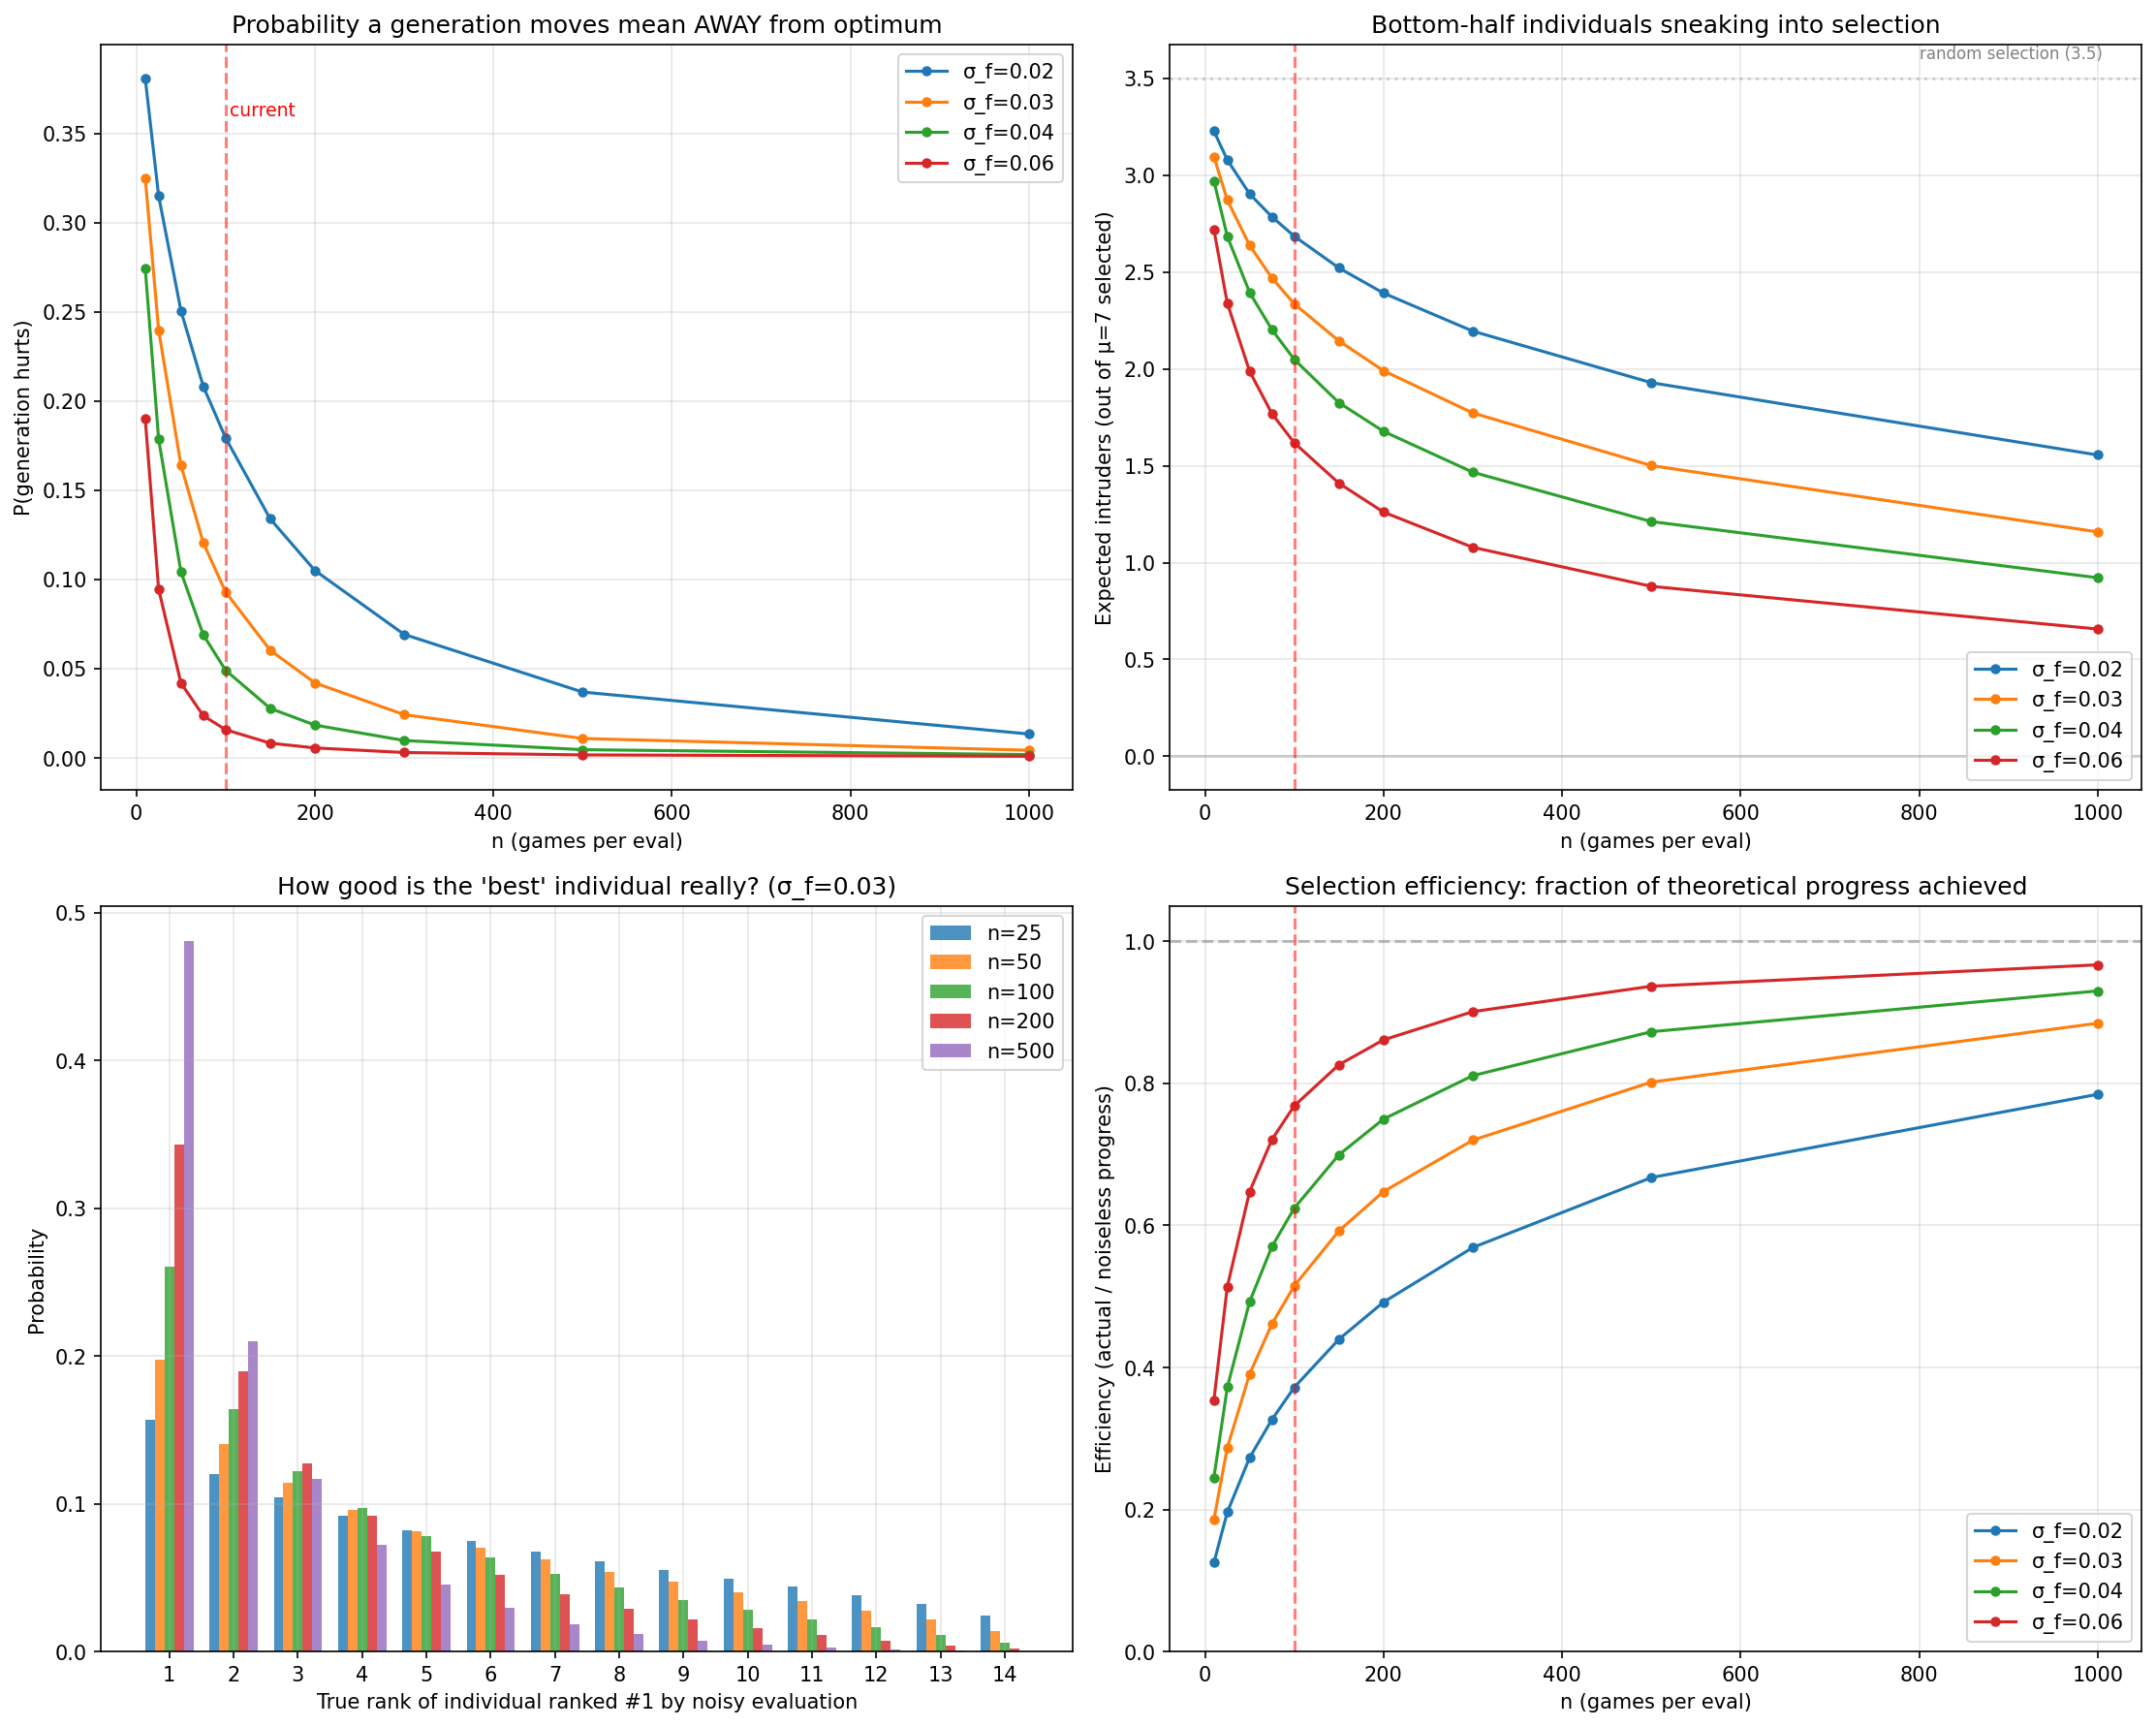

Source code (Python):
"""
Quantify CMA-ES selection pressure under Bernoulli evaluation noise.

Key question: how often does noise cause a generation to move the mean
in the WRONG direction (away from the true optimum)?

The mean update is Δm = Σ w_i * (x_{π(i)} - m), where π(i) ranks by
noisy fitness. The "true quality" of this update is Σ w_i * f_true(x_{π(i)}).
If this is negative, the generation made things worse.
"""

import numpy as np
import matplotlib.pyplot as plt
from scipy.stats import norm

np.random.seed(42)
N_MC = 500_000

def cma_weights(lam):
    mu = lam // 2
    raw = np.log(mu + 0.5) - np.log(np.arange(1, mu + 1).astype(float))
    return raw / raw.sum()

def mu_eff(lam):
    w = cma_weights(lam)
    return 1.0 / np.sum(w**2)

LAM = 14
MU = LAM // 2
W = cma_weights(LAM)
MU_EFF = mu_eff(LAM)

print(f"λ={LAM}, μ={MU}, μ_eff={MU_EFF:.2f}")
print(f"Weights: {np.round(W, 3)}")
print()

def simulate_selection(rho, n_trials=N_MC):
    """
    Simulate one CMA-ES generation's selection step in 1D.

    True fitnesses z_i ~ N(0,1).
    Noisy fitnesses g_i = z_i + ε_i, Corr(z,g) = rho.
    Select top-μ by g, compute weighted sum of true z values.
    """
    sigma_eps = np.sqrt((1 - rho**2) / rho**2) if rho < 0.999 else 0.0

    z = np.random.randn(n_trials, LAM)  # true fitness
    eps = sigma_eps * np.random.randn(n_trials, LAM)  # noise
    g = z + eps  # noisy fitness

    # Rank by noisy fitness (descending)
    noisy_order = np.argsort(-g, axis=1)  # indices sorted by noisy fitness desc
    true_order = np.argsort(-z, axis=1)   # true ranking

    # Weighted selection response (true fitness of noisy-selected individuals)
    selection_response = np.zeros(n_trials)
    for i in range(MU):
        selected_idx = noisy_order[:, i]
        selected_true = z[np.arange(n_trials), selected_idx]
        selection_response += W[i] * selected_true

    # Noiseless selection response (for comparison)
    noiseless_response = np.zeros(n_trials)
    for i in range(MU):
        selected_idx = true_order[:, i]
        selected_true = z[np.arange(n_trials), selected_idx]
        noiseless_response += W[i] * selected_true

    # Count intruders: true bottom-half individuals that got selected
    intruders = np.zeros(n_trials)
    for trial in range(min(n_trials, 100_000)):  # limit for speed
        true_bottom = set(true_order[trial, MU:])
        noisy_top = set(noisy_order[trial, :MU])
        intruders[trial] = len(true_bottom & noisy_top)

    # True fitness of individual ranked #1 by noisy eval
    best_noisy_idx = noisy_order[:, 0]
    true_fitness_of_noisy_best = z[np.arange(n_trials), best_noisy_idx]

    # True rank of individual ranked #1 by noisy eval
    true_ranks = np.argsort(np.argsort(-z, axis=1), axis=1)  # 0-indexed true rank
    true_rank_of_noisy_best = true_ranks[np.arange(n_trials), best_noisy_idx] + 1

    return {
        'selection_response': selection_response,
        'noiseless_response': noiseless_response,
        'p_regression': np.mean(selection_response < 0),
        'mean_response': np.mean(selection_response),
        'mean_noiseless': np.mean(noiseless_response),
        'efficiency': np.mean(selection_response) / np.mean(noiseless_response),
        'mean_intruders': np.mean(intruders[:100_000]),
        'true_fitness_of_best': true_fitness_of_noisy_best,
        'true_rank_of_best': true_rank_of_noisy_best,
    }


# ── Compute for range of rho values ──

def rho_from_n(n_games, sigma_f):
    return sigma_f / np.sqrt(sigma_f**2 + 0.25 / n_games)

# Build results for various (n_games, sigma_f) combos
sigma_f_values = [0.02, 0.03, 0.04, 0.06]
n_games_range = [10, 25, 50, 75, 100, 150, 200, 300, 500, 1000]

fig, axes = plt.subplots(2, 2, figsize=(15, 12))

# ━━━ Chart 1: P(regression) vs n_games ━━━
ax = axes[0, 0]
print("P(generation moves mean in WRONG direction):")
print(f"{'n_games':>8}", end="")
for sf in sigma_f_values:
    print(f"  σ_f={sf:.2f}", end="")
print()
print("-" * 60)

for sf in sigma_f_values:
    p_regs = []
    for n in n_games_range:
        r = rho_from_n(n, sf)
        result = simulate_selection(r, n_trials=200_000)
        p_regs.append(result['p_regression'])
    ax.plot(n_games_range, p_regs, 'o-', label=f"σ_f={sf}", linewidth=1.5, markersize=4)

    # Print
    for n, p in zip(n_games_range, p_regs):
        pass
    print(f"  n={n_games_range[-1]:>4}:", "  ".join(f"{p:.1%}" for p in p_regs[-1:]))

# Print full table
print()
print("Full table: P(regression)")
print(f"{'n_games':>8}", end="")
for sf in sigma_f_values:
    print(f"{'σ_f='+str(sf):>10}", end="")
print()

all_p_regs = {}
for sf in sigma_f_values:
    all_p_regs[sf] = []
    for n in n_games_range:
        r = rho_from_n(n, sf)
        result = simulate_selection(r, n_trials=200_000)
        all_p_regs[sf].append(result['p_regression'])

for i, n in enumerate(n_games_range):
    print(f"{n:>8}", end="")
    for sf in sigma_f_values:
        print(f"{all_p_regs[sf][i]:>10.1%}", end="")
    print()

ax.axvline(x=100, color='red', linestyle='--', alpha=0.5)
ax.text(105, ax.get_ylim()[1] * 0.9 if ax.get_ylim()[1] > 0 else 0.3, 'current', color='red', fontsize=9)
ax.set_xlabel("n (games per eval)")
ax.set_ylabel("P(generation hurts)")
ax.set_title("Probability a generation moves mean AWAY from optimum")
ax.legend()
ax.grid(True, alpha=0.3)

# ━━━ Chart 2: Expected intruders vs n_games ━━━
ax = axes[0, 1]
for sf in sigma_f_values:
    intruders = []
    for n in n_games_range:
        r = rho_from_n(n, sf)
        result = simulate_selection(r, n_trials=100_000)
        intruders.append(result['mean_intruders'])
    ax.plot(n_games_range, intruders, 'o-', label=f"σ_f={sf}", linewidth=1.5, markersize=4)

ax.axhline(y=0, color='gray', linestyle='-', alpha=0.3)
ax.axhline(y=MU/2, color='gray', linestyle=':', alpha=0.3)
ax.text(800, MU/2 + 0.1, f"random selection ({MU/2})", fontsize=8, color='gray')
ax.axvline(x=100, color='red', linestyle='--', alpha=0.5)
ax.set_xlabel("n (games per eval)")
ax.set_ylabel(f"Expected intruders (out of μ={MU} selected)")
ax.set_title("Bottom-half individuals sneaking into selection")
ax.legend()
ax.grid(True, alpha=0.3)

# ━━━ Chart 3: True rank of noisy-best individual ━━━
ax = axes[1, 0]
sf = 0.03  # focus on one sigma_f
key_ns = [25, 50, 100, 200, 500]
for n in key_ns:
    r = rho_from_n(n, sf)
    result = simulate_selection(r, n_trials=300_000)
    ranks = result['true_rank_of_best']
    # Histogram of true ranks
    counts = np.bincount(ranks.astype(int), minlength=LAM+1)[1:LAM+1]
    ax.bar(np.arange(1, LAM+1) + (key_ns.index(n) - 2) * 0.15,
           counts / len(ranks), width=0.15, label=f"n={n}", alpha=0.8)

ax.set_xlabel("True rank of individual ranked #1 by noisy evaluation")
ax.set_ylabel("Probability")
ax.set_title(f"How good is the 'best' individual really? (σ_f={sf})")
ax.legend()
ax.grid(True, alpha=0.3)
ax.set_xticks(range(1, LAM+1))

# ━━━ Chart 4: Selection efficiency ━━━
ax = axes[1, 1]
print("\nSelection efficiency (actual / noiseless progress):")
for sf in sigma_f_values:
    effs = []
    for n in n_games_range:
        r = rho_from_n(n, sf)
        result = simulate_selection(r, n_trials=200_000)
        effs.append(result['efficiency'])
    ax.plot(n_games_range, effs, 'o-', label=f"σ_f={sf}", linewidth=1.5, markersize=4)

ax.axhline(y=1.0, color='gray', linestyle='--', alpha=0.5)
ax.axvline(x=100, color='red', linestyle='--', alpha=0.5)
ax.set_xlabel("n (games per eval)")
ax.set_ylabel("Efficiency (actual / noiseless progress)")
ax.set_title("Selection efficiency: fraction of theoretical progress achieved")
ax.legend()
ax.grid(True, alpha=0.3)
ax.set_ylim(0, 1.05)

plt.tight_layout()
plt.savefig("selection_pressure.png", dpi=150, bbox_inches='tight')
print("\nSaved selection_pressure.png")

# ── Detailed printout for current setup ──
print("\n" + "="*70)
print("DETAILED ANALYSIS FOR CURRENT SETUP (λ=14, n=100)")
print("="*70)
for sf in [0.02, 0.03, 0.04, 0.05]:
    r = rho_from_n(100, sf)
    result = simulate_selection(r, n_trials=500_000)
    print(f"\nσ_f = {sf} (ρ = {r:.3f}):")
    print(f"  P(generation hurts):           {result['p_regression']:.1%}")
    print(f"  Expected intruders in top-7:    {result['mean_intruders']:.2f} / 7")
    print(f"  Selection efficiency:           {result['efficiency']:.1%}")
    print(f"  P('best' is truly top-3):       {np.mean(result['true_rank_of_best'] <= 3):.1%}")
    print(f"  P('best' is truly bottom-half): {np.mean(result['true_rank_of_best'] > 7):.1%}")
